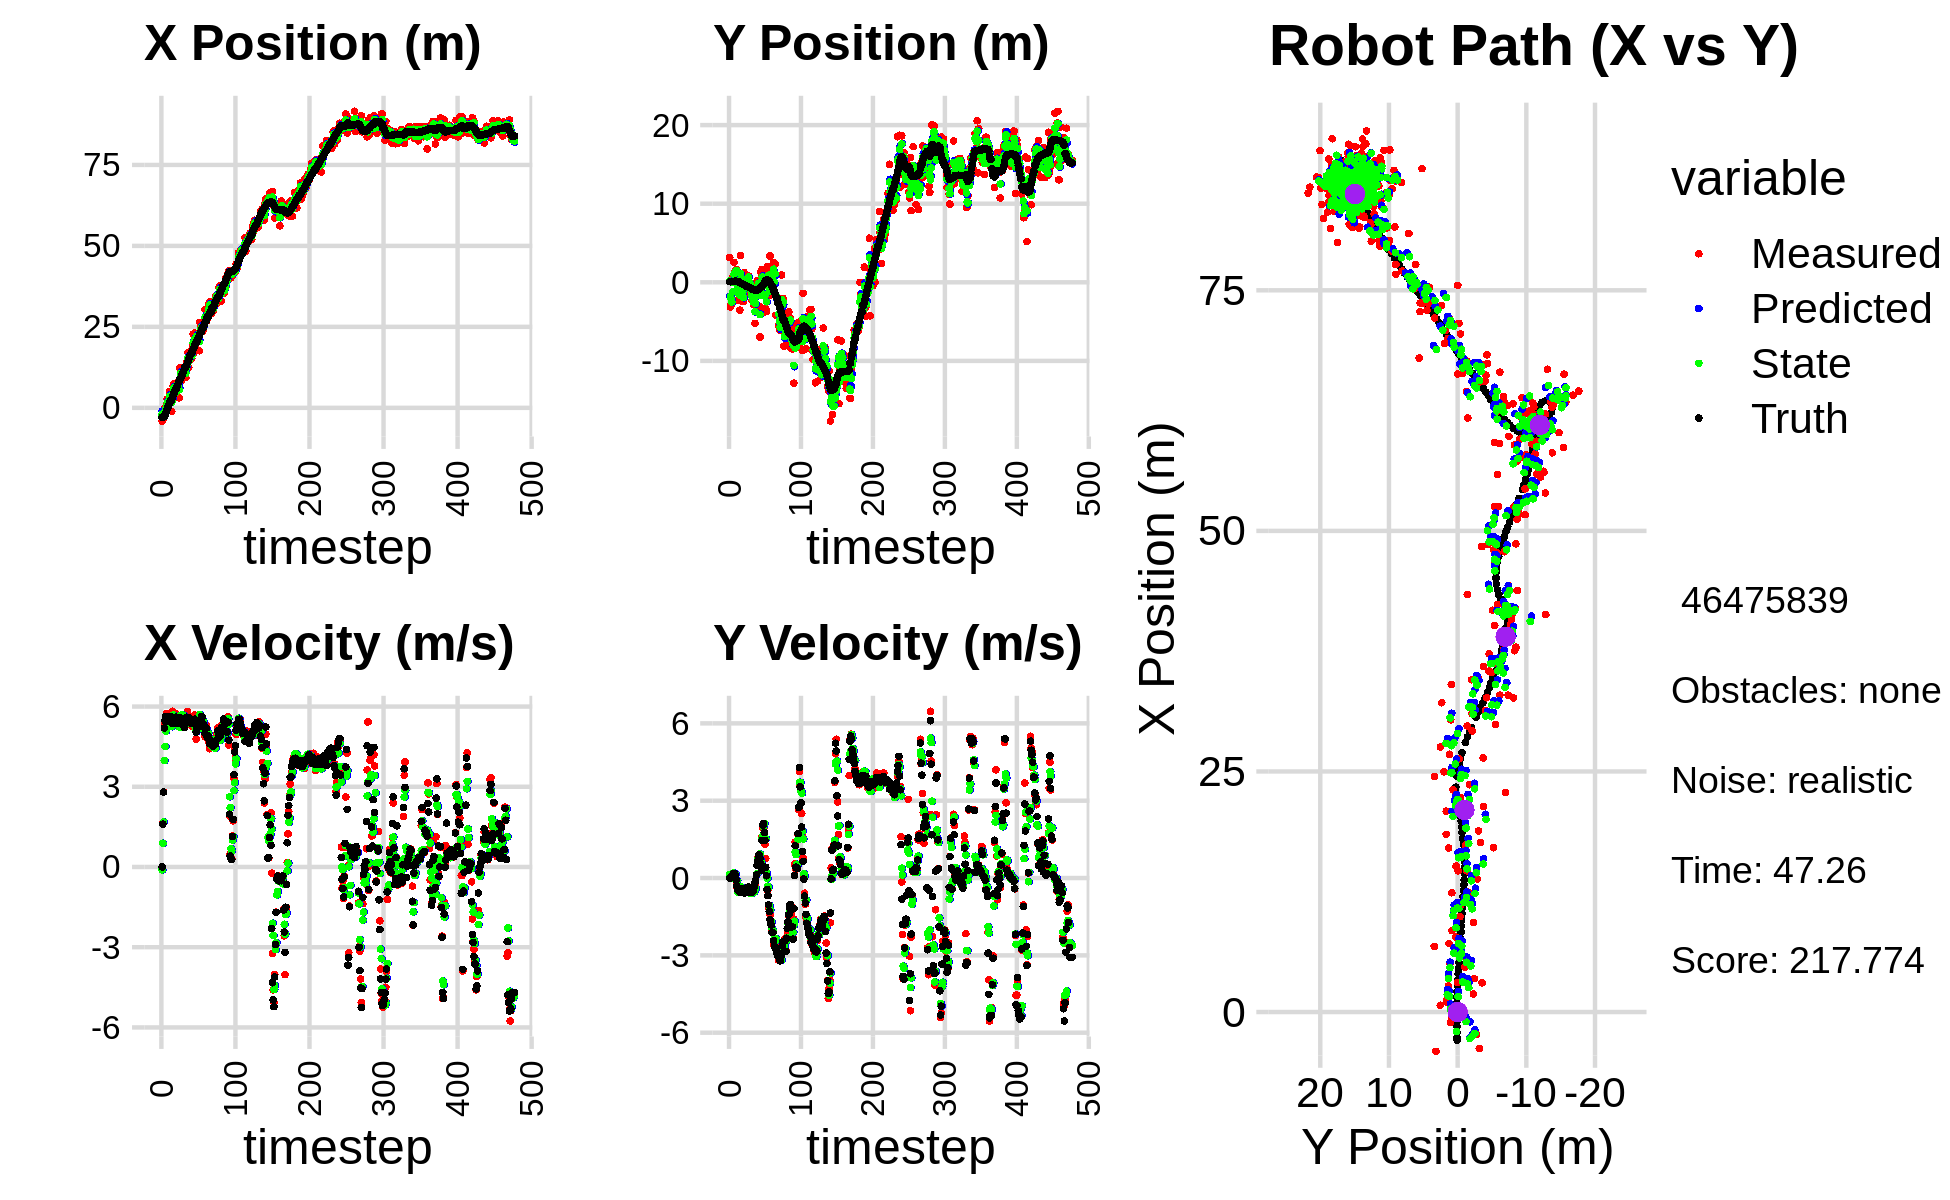

The file beside this chart, header and first rows:
-1.777543902186585756e+00, -3.009875819161104360e+00, 0.000000000000000000e+00, -0.000000000000000000e+00, 0.000000000000000000e+00, 0.000000000000000000e+00, 0.000000000000000000e+00, 0.000000000000000000e+00, -1.011849568768232288e+00, -1.787046145230603234e+00, 0.000000000000000000e+00, 0.000000000000000000e+00, -2.915276527406753360e+00, 7.854814896637321575e-02, 0.000000000000000000e+00, 0.000000000000000000e+00, 0.000000000000000000e+00, 1.993444602703675628e-04
-4.079929947588150085e+00, 3.166886285694718417e+00, 0.000000000000000000e+00, 0.000000000000000000e+00, -1.011849568768232288e+00, -1.787046145230603234e+00, 0.000000000000000000e+00, 0.000000000000000000e+00, -2.004668142677740406e+00, 1.593092415423709163e-01, -1.060278606842730426e-01, 1.346890920283361492e-01, -2.915276527406753360e+00, 7.854814896637321575e-02, 0.000000000000000000e+00, 0.000000000000000000e+00, 0.000000000000000000e+00, -5.165456095710396767e-04
-3.791288912241856490e+00, -3.144740246122526006e+00, 1.627999658927832272e+00, 1.085746038800394601e-03, -2.015270928746167645e+00, 1.727781507452045284e-01, -1.060278606842730426e-01, 1.346890920283361492e-01, -2.756661624079164152e+00, -1.782300137705409959e+00, 8.868608220959148802e-01, 3.570726372510490965e-03, -2.900692940039012235e+00, 7.854995930766263401e-02, 1.600000000000000089e+00, 1.000000000000000021e-03, 1.600000023841857910e+00, -6.669202120974659920e-04
-2.318447023914347760e+00, -2.736562366552798053e+00, 2.802901985107844940e+00, 2.343740988576915873e-02, -2.667975541869572531e+00, -1.781943065068158916e+00, 8.868608220959148802e-01, 3.570726372510490965e-03, -2.491369294064253559e+00, -2.161391523715682883e+00, 1.681255381669930049e+00, 2.127336534388376069e-03, -2.664952278275971587e+00, 7.938206670013656097e-02, 2.799999999999999822e+00, 1.200000000000000025e-02, 2.799999952316284180e+00, -8.361642248928546906e-03
-2.318447023914347760e+00, -2.736562366552798053e+00, 5.265815703464268083e+00, 4.403189325946525734e-02, -2.323243755897260510e+00, -2.161178790062244115e+00, 1.681255381669930049e+00, 2.127336534388376069e-03, -2.233537797448203577e+00, -2.496715008019543269e+00, 3.978131031829251985e+00, 1.487324063178938234e-02, -2.664952278275971587e+00, 7.938206670013656097e-02, 5.200000000000000178e+00, 6.099999999999999867e-02, 5.199999809265136719e+00, -8.361642248928546906e-03
1.141607762884555705e-01, 6.888715785929910851e-01, 5.407451353559328489e+00, 7.703100914472983674e-02, -1.835724694265278290e+00, -2.495227683956364295e+00, 3.978131031829251985e+00, 1.487324063178938234e-02, -1.003902079691927574e+00, -1.215545714795813081e+00, 4.506100241018824448e+00, -3.864242871162876583e-03, -2.141240120153403481e+00, 8.504678505388368892e-02, 5.464999999999999858e+00, 1.199999999999999956e-01, 5.466000080108642578e+00, -1.424438133835792542e-02
-4.371650220749435101e-01, 8.906775660787046300e-01, 5.334337901553042549e+00, 1.331720153059398060e-01, -5.532920555900451287e-01, -1.215932139082929409e+00, 4.506100241018824448e+00, -3.864242871162876583e-03, -4.881664300265461387e-01, 1.067142234361484476e-02, 5.081862724878790871e+00, 2.013857255946470692e-01, -1.504391670148754079e+00, 9.718787190907376972e-02, 5.631000000000000227e+00, 1.650000000000000078e-01, 5.466000080108642578e+00, -2.495986595749855042e-02
7.020226718044141334e-01, 2.526806487219888986e+00, 5.740423090828373986e+00, 1.720235123735142646e-01, 2.001984246133292622e-02, 3.080999490307955238e-02, 5.081862724878790871e+00, 2.013857255946470692e-01, 3.188759885802636140e-01, 1.045893487062648175e+00, 5.278036688075332883e+00, 1.066907397701661042e-01, -9.714555742438992780e-01, 1.117390535708342597e-01, 5.615999999999999659e+00, 1.779999999999999916e-01, 5.618999958038330078e+00, -2.995807863771915436e-02
2.713653564213347469e+00, 1.340307201537697779e+00, 5.420007787491027962e+00, 1.801195511070164679e-01, 8.466796573877968246e-01, 1.056562561039664727e+00, 5.278036688075332883e+00, 1.066907397701661042e-01, 1.617138694830881684e+00, 1.221527964947223266e+00, 5.467818184523225433e+00, 1.833659370926804533e-01, -3.251962662833855489e-01, 1.322705404581543398e-01, 5.514000000000000234e+00, 1.640000000000000069e-01, 5.515999794006347656e+00, -3.322011604905128479e-02
9.917826054951933701e-01, 1.512183001530910342e+00, 5.390433636761639669e+00, 7.812801447092770912e-02, 2.163920513283204450e+00, 1.239864558656491367e+00, 5.467818184523225433e+00, 1.833659370926804533e-01, 1.674958816435738740e+00, 1.353836984177118286e+00, 5.461214800146296788e+00, 1.568657618752413718e-01, 3.076772692670770026e-01, 1.495173487684276215e-01, 5.488999999999999879e+00, 1.899999999999999953e-02, 5.488999843597412109e+00, -1.449281256645917892e-02
1.209104329650829035e+00, 1.625978878433907315e+00, 5.244674668488175762e+00, -1.179053033247566828e-01, 2.221080296450368419e+00, 1.369523560364642512e+00, 5.461214800146296788e+00, 1.568657618752413718e-01, 1.803225698201603500e+00, 1.507353114045443254e+00, 5.249603727996110081e+00, -7.022365844835623538e-02, 9.361486438018569167e-01, 1.495870863758399505e-01, 5.440999999999999837e+00, -8.400000000000000522e-02, 5.441999912261962891e+00, 2.247717045247554779e-02
5.055548668202458629e+00, 1.114966480957647610e+00, 5.442287405799813627e+00, -3.416394905866826370e-01, 2.328186071001214330e+00, 1.500330748200607633e+00, 5.249603727996110081e+00, -7.022365844835623538e-02, 3.469340081293355027e+00, 1.335231580948390562e+00, 5.254713223955078227e+00, -9.647440847869928615e-02, 1.561564445494110442e+00, 1.244966075729699584e-01, 5.453000000000000291e+00, -3.109999999999999987e-01, 5.461999893188476562e+00, 6.269271671772003174e-02
1.881731376174953008e+00, -2.294886461019817414e+00, 5.757175478691482162e+00, -4.781829509490548857e-01, 3.994811403688863116e+00, 1.325584140100520614e+00, 5.254713223955078227e+00, -9.647440847869928615e-02, 3.130331162859057326e+00, -6.998147096975424475e-01, 5.559997434441892317e+00, -5.458491137693629591e-01, 2.093684196810698506e+00, 8.614552893196815442e-02, 5.623999999999999666e+00, -4.670000000000000262e-01, 5.643000125885009766e+00, 8.286838978528976440e-02
1.881731376174953008e+00, -2.294886461019817414e+00, 5.460198242273295755e+00, -4.535164366486396093e-01, 3.686330906303246557e+00, -7.543996210744787767e-01, 5.559997434441892317e+00, -5.458491137693629591e-01, 2.931278571246624054e+00, -1.418337521125835110e+00, 5.560953928775946409e+00, -4.934685896836994434e-01, 2.093684196810698506e+00, 8.614552893196815442e-02, 5.506000000000000227e+00, -4.889999999999999902e-01, 5.527999877929687500e+00, 8.286838978528976440e-02
-1.076717376494201739e+00, 1.044184001231373449e+00, 5.391305856323985068e+00, -4.951944419282041099e-01, 3.487373964124218517e+00, -1.467684380094204988e+00, 5.560953928775946409e+00, -4.934685896836994434e-01, 1.612770410176208813e+00, -7.838338500290475963e-02, 5.247291262171805748e+00, -4.127634138226542460e-01, 2.730942726417971311e+00, 3.030780216943668171e-02, 5.379999999999999893e+00, -5.040000000000000036e-01, 5.402999877929687500e+00, 9.159355610609054565e-02
3.037806064104133785e+00, -3.549750641803711471e+00, 5.822579207766359843e+00, -5.657475174385896421e-01, 2.137499536393389299e+00, -1.196597263851701953e-01, 5.247291262171805748e+00, -4.127634138226542460e-01, 2.536501630200187929e+00, -1.624938681616511893e+00, 5.348248969111943474e+00, -3.481390482246092821e-01, 3.350888252267415712e+00, -2.759464147912851079e-02, 5.567000000000000171e+00, -5.390000000000000346e-01, 5.592999935150146484e+00, 9.686036407947540283e-02
6.821354627377416158e+00, 3.405714645426633158e+00, 5.585743965288476609e+00, -5.524784268367097795e-01, 3.071326527111382099e+00, -1.659752586438972832e+00, 5.348248969111943474e+00, -3.481390482246092821e-01, 4.611829728352801361e+00, 1.121347681194262647e+00, 5.681700072195432050e+00, -3.586890914253248464e-01, 3.989432335387850248e+00, -9.025322049220931009e-02, 5.503999999999999559e+00, -5.420000000000000373e-01, 5.530000209808349609e+00, 9.858799725770950317e-02
7.442553997095872731e+00, -1.463303923883036151e-01, 5.568667642214468749e+00, -5.317660708578366702e-01, 5.179999735572344832e+00, 1.085478772051730267e+00, 5.681700072195432050e+00, -3.586890914253248464e-01, 6.117245925273398832e+00, 5.341028884542445843e-01, 5.637496315484610498e+00, -3.517577963796975071e-01, 4.517477989055532106e+00, -1.420204653898373692e-01, 5.559999999999999609e+00, -5.170000000000000151e-01, 5.584000110626220703e+00, 9.520383179187774658e-02
4.641524254987757558e+00, -1.040754170550841184e+00, 5.513457928326580770e+00, -4.142710721783130490e-01, 6.680995556821859971e+00, 4.989271088162748335e-01, 5.637496315484610498e+00, -3.517577963796975071e-01, 5.843240361709622910e+00, -3.406883092481635678e-01, 5.460173680472779623e+00, -4.562531831184301612e-01, 5.154427528380931101e+00, -1.973462408347759767e-01, 5.506000000000000227e+00, -4.089999999999999747e-01, 5.521999835968017578e+00, 7.499723136425018311e-02
3.469124794262130607e+00, -2.428260148923896189e+00, 5.377118342960306663e+00, -4.264210383425846573e-01, 6.389257729756900872e+00, -3.863136275600065894e-01, 5.460173680472779623e+00, -4.562531831184301612e-01, 5.169555853098015241e+00, -1.296984155993994525e+00, 5.473351561395051412e+00, -4.008179861392351939e-01, 5.779578209069046402e+00, -2.443748132382964344e-01, 5.383000000000000007e+00, -4.069999999999999729e-01, 5.397999763488769531e+00, 7.913727313280105591e-02
3.469124794262130607e+00, -2.428260148923896189e+00, 5.718047986287888129e+00, -4.534577452247838258e-01, 5.716891009237520471e+00, -1.337065954607917995e+00, 5.473351561395051412e+00, -4.008179861392351939e-01, 4.794329663093384930e+00, -1.928309803589649540e+00, 5.576011147501982457e+00, -4.822950463352468908e-01, 5.779578209069046402e+00, -2.443748132382964344e-01, 5.602000000000000313e+00, -5.090000000000000080e-01, 5.625000000000000000e+00, 7.913727313280105591e-02
7.116197168872909984e+00, 1.247460811432195671e+00, 5.496841728794334969e+00, -5.265103959240737819e-01, 5.351930777843582732e+00, -1.976539308223174141e+00, 5.576011147501982457e+00, -4.822950463352468908e-01, 6.083190959132463327e+00, -5.266846178906958720e-01, 5.543266809161619513e+00, -5.700728401567326520e-01, 6.414889336109981244e+00, -2.995194510322742865e-01, 5.562000000000000277e+00, -5.809999999999999609e-01, 5.592000007629394531e+00, 9.549283981323242188e-02
7.783523201653745893e+00, 2.355740351045652325e-01, 5.374176020469107584e+00, -5.764194384674448113e-01, 6.637517640048625545e+00, -5.836919019063691039e-01, 5.543266809161619513e+00, -5.700728401567326520e-01, 7.107828589923277818e+00, -1.416074378865466166e-01, 5.456275685811295517e+00, -5.483254982533339872e-01, 7.055714607483153600e+00, -3.645267802921209332e-01, 5.378999999999999559e+00, -5.789999999999999591e-01, 5.409999847412109375e+00, 1.068487837910652161e-01
5.742276668303303744e+00, -1.068099589241808589e+00, 5.560304813506389721e+00, -5.556549083235357012e-01, 7.653456158504407192e+00, -1.964399877118800097e-01, 5.456275685811295517e+00, -5.483254982533339872e-01, 6.862103593260568957e+00, -5.925024778712340012e-01, 5.495248375364681692e+00, -5.270444891189594028e-01, 7.676198006151448539e+00, -4.302351192489218823e-01, 5.533999999999999808e+00, -5.410000000000000364e-01, 5.559999942779541016e+00, 9.960177540779113770e-02
3.073827743720677574e+00, 3.258731818460262192e-02, 5.394377447343934762e+00, -4.605304846989153877e-01, 7.411628430797037481e+00, -6.452069267831299637e-01, 5.495248375364681692e+00, -5.270444891189594028e-01, 5.630154286725017165e+00, -2.827235029205668604e-01, 5.245422098128745603e+00, -4.469593123717089389e-01, 8.305333137442048042e+00, -4.890182324685954374e-01, 5.365000000000000213e+00, -4.480000000000000093e-01, 5.382999897003173828e+00, 8.516580611467361450e-02
1.239542794274830584e+01, 8.589114233614771887e-01, 5.442620704394668607e+00, -4.094458045624747577e-01, 6.154696496537892081e+00, -3.274194341577377765e-01, 5.245422098128745603e+00, -4.469593123717089389e-01, 8.762625095503526751e+00, 2.172635588771204551e-01, 5.220988083666028068e+00, -4.724203479616166379e-01, 8.934237480069642245e+00, -5.404743859380418680e-01, 5.586000000000000298e+00, -4.490000000000000102e-01, 5.604000091552734375e+00, 7.508809119462966919e-02
1.239542794274830584e+01, 8.589114233614771887e-01, 5.633082491975647699e+00, -4.237741555702039808e-01, 9.284723903870130357e+00, 1.700215240809587747e-01, 5.220988083666028068e+00, -4.724203479616166379e-01, 1.056278118607382055e+01, 5.369545458013681438e-01, 5.665703575973724426e+00, -4.072662644131043175e-01, 8.934237480069642245e+00, -5.404743859380418680e-01, 5.546999999999999709e+00, -3.599999999999999867e-01, 5.559000015258789062e+00, 7.508809119462966919e-02
8.457366109056600578e+00, 8.314274236271154139e-01, 5.614283144221938748e+00, -3.470587507979361330e-01, 1.112935154367119317e+01, 4.962279193600577232e-01, 5.665703575973724426e+00, -4.072662644131043175e-01, 1.001421364802430070e+01, 6.548263913570684380e-01, 5.682488404614505662e+00, -4.078194973381597532e-01, 9.573351859859107194e+00, -5.844266721747599647e-01, 5.551999999999999602e+00, -3.519999999999999796e-01, 5.563000202178955078e+00, 6.173854693770408630e-02
1.115520167379772687e+01, -4.901308133584081905e-01, 5.600930715365585399e+00, -3.828437874461560475e-01, 1.058246248848575100e+01, 6.140444416232524460e-01, 5.682488404614505662e+00, -4.078194973381597532e-01, 1.081753166000545896e+01, 2.557549955210669523e-02, 5.641317587380861198e+00, -4.234676449151472122e-01, 1.021136379248031645e+01, -6.242533640122525096e-01, 5.546999999999999709e+00, -3.930000000000000160e-01, 5.560999870300292969e+00, 6.824744492769241333e-02
9.910010993410732993e+00, -3.323065058923930226e-01, 5.323322497919385832e+00, -4.696510570326565825e-01, 1.138166341874354437e+01, -1.677126493940803154e-02, 5.641317587380861198e+00, -4.234676449151472122e-01, 1.075458183295126346e+01, -1.664223480532980581e-01, 5.595082527470270684e+00, -4.214573538830531096e-01, 1.084829235101816813e+01, -6.727466888585522664e-01, 5.525999999999999801e+00, -5.050000000000000044e-01, 5.548999786376953125e+00, 8.799733221530914307e-02
1.144412723195702952e+01, -1.548428089057309665e+00, 5.689206012637936460e+00, -5.731127324893634523e-01, 1.131409008569829133e+01, -2.085680834416033802e-01, 5.595082527470270684e+00, -4.214573538830531096e-01, 1.136763391158872949e+01, -9.136730653813860403e-01, 5.673776821143847293e+00, -5.979460113937543619e-01, 1.137538051611607770e+01, -7.221715164688644606e-01, 5.421000000000000263e+00, -5.639999999999999458e-01, 5.451000213623046875e+00, 1.003981605172157288e-01
1.190116786213814315e+01, -1.653741629318033812e+00, 5.285249110596742739e+00, -5.709620624042319736e-01, 1.193501159370311449e+01, -9.734676665207614432e-01, 5.673776821143847293e+00, -5.979460113937543619e-01, 1.190361836711335108e+01, -1.287504784249557055e+00, 5.599701460281607979e+00, -5.764680724932890188e-01, 1.198983287842083101e+01, -7.864759273445502963e-01, 5.219999999999999751e+00, -5.629999999999999449e-01, 5.250000000000000000e+00, 1.076120287179946899e-01
9.318930387308858698e+00, -2.321600051190396030e+00, 5.568771489687073917e+00, -5.513640113818892852e-01, 1.246358851314151117e+01, -1.345151591498885857e+00, 5.599701460281607979e+00, -5.764680724932890188e-01, 1.117218650205115793e+01, -1.861987111671874473e+00, 5.451570748459822369e+00, -5.879456658685674464e-01, 1.259869861630579635e+01, -8.502373406494510011e-01, 5.397000000000000242e+00, -5.460000000000000409e-01, 5.423999786376953125e+00, 9.868834912776947021e-02
9.318930387308858698e+00, -2.321600051190396030e+00, 5.510058553403715642e+00, -5.455508441278276166e-01, 1.171734357689713946e+01, -1.920781678258731251e+00, 5.451570748459822369e+00, -5.879456658685674464e-01, 1.072102771383157283e+01, -2.104216958899847612e+00, 5.486679668326775783e+00, -5.716912264876847782e-01, 1.259869861630579635e+01, -8.502373406494510011e-01, 5.434999999999999609e+00, -4.889999999999999902e-01, 5.456999778747558594e+00, 9.868834912776947021e-02
1.382396268828486896e+01, -2.859762521309694883e+00, 5.405203014917496773e+00, -4.746131591483266909e-01, 1.126969568066425076e+01, -2.161386081548616112e+00, 5.486679668326775783e+00, -5.716912264876847782e-01, 1.231848290716364147e+01, -2.533299824723768801e+00, 5.523679556209092567e+00, -5.115222980205319514e-01, 1.322117137911552120e+01, -9.092116072753249068e-01, 5.600999999999999979e+00, -4.650000000000000244e-01, 5.619999885559082031e+00, 8.758209645748138428e-02
1.467766332637290461e+01, -1.351643682918515443e+00, 5.821117738805166475e+00, -4.302975994008176319e-01, 1.287085086278455037e+01, -2.584452054525821829e+00, 5.523679556209092567e+00, -5.115222980205319514e-01, 1.363662080788485298e+01, -1.997652880403769871e+00, 5.562636139962842563e+00, -5.333708633474740779e-01, 1.375456905392300300e+01, -9.532667115803008517e-01, 5.559999999999999609e+00, -3.459999999999999742e-01, 5.570000171661376953e+00, 7.378590106964111328e-02
1.707422399568331528e+01, -5.224930376668005749e+00, 5.351871203451197267e+00, -2.561962060579505152e-01, 1.419288442188113741e+01, -2.050989966738517190e+00, 5.562636139962842563e+00, -5.333708633474740779e-01, 1.537578862557563930e+01, -3.729935504652150513e+00, 5.511474502737184977e+00, -4.021102000893677086e-01, 1.439443874364074105e+01, -9.941492982386106458e-01, 5.466000000000000192e+00, -1.789999999999999925e-01, 5.468999862670898438e+00, 4.783388227224349976e-02
1.244302439688912010e+01, -1.609144539369998350e+00, 5.591295383717876710e+00, -8.876946176647315667e-02, 1.592693607584935833e+01, -3.770146524661087462e+00, 5.511474502737184977e+00, -4.021102000893677086e-01, 1.447946736579103622e+01, -2.718672415782786622e+00, 5.561489466256650083e+00, -4.179682270012910483e-01, 1.502469539676111410e+01, -1.016267628848665394e+00, 5.597999999999999865e+00, -8.999999999999999667e-02, 5.598999977111816406e+00, 1.587503403425216675e-02
1.467573213612581107e+01, -7.382503324351759322e-02, 5.334768104704948222e+00, 1.146512216626129343e-01, 1.503561631241670149e+01, -2.760469238482915699e+00, 5.561489466256650083e+00, -4.179682270012910483e-01, 1.488748652825892194e+01, -1.382131487141496473e+00, 5.370094179664599565e+00, 1.354080597988640000e-01, 1.566054821044957279e+01, -1.017695517100842162e+00, 5.403999999999999915e+00, 1.170000000000000068e-01, 5.405000209808349609e+00, -2.148801460862159729e-02
1.734669089342947501e+01, -1.144705803611573369e+00, 5.435412436189225538e+00, 4.849105420285340640e-01, 1.542449594622538100e+01, -1.368590681161609979e+00, 5.370094179664599565e+00, 1.354080597988640000e-01, 1.622798536491177046e+01, -1.224620897916657514e+00, 5.363443940327687898e+00, 1.758311825384806237e-01, 1.628442287456113036e+01, -9.869481035059518570e-01, 5.456999999999999851e+00, 4.879999999999999893e-01, 5.478000164031982422e+00, -8.897764235734939575e-02
1.517231750524036293e+01, 2.281431250140084632e-01, 5.579180980288507286e+00, 7.840239868285879821e-01, 1.676432975894454103e+01, -1.207037779662809562e+00, 5.363443940327687898e+00, 1.758311825384806237e-01, 1.611089546447585619e+01, -4.919634518948183821e-01, 5.469314271344531520e+00, 7.519873196854719444e-01, 1.680314731574275555e+01, -9.291925148980680893e-01, 5.379999999999999893e+00, 6.610000000000000320e-01, 5.421000003814697266e+00, -1.396124958992004395e-01
1.517231750524036293e+01, 2.281431250140084632e-01, 5.266255676853909051e+00, 7.400496212639756655e-01, 1.665782689161030916e+01, -4.167647199262711766e-01, 5.469314271344531520e+00, 7.519873196854719444e-01, 1.603007895264954286e+01, -1.115364498124695736e-01, 5.445231039878461132e+00, 7.330702948777392258e-01, 1.680314731574275555e+01, -9.291925148980680893e-01, 5.373999999999999666e+00, 8.850000000000000089e-01, 5.446000099182128906e+00, -1.396124958992004395e-01
1.882645976514898223e+01, -3.048917205910451678e+00, 5.273115851728555903e+00, 9.096419174344829717e-01, 1.657460205663738861e+01, -3.822942032469564544e-02, 5.445231039878461132e+00, 7.330702948777392258e-01, 1.749906831576213051e+01, -1.615368585987374983e+00, 5.399465969739303262e+00, 7.820781283149662588e-01, 1.741995143868515328e+01, -8.329915119162728532e-01, 5.366999999999999993e+00, 9.010000000000000231e-01, 5.441999912261962891e+00, -1.708243489265441895e-01
2.281286859522977650e+01, -6.955727965292792803e+00, 5.311092563257783894e+00, 8.066486971780455484e-01, 1.803901491273606084e+01, -1.537160773155878291e+00, 5.399465969739303262e+00, 7.820781283149662588e-01, 2.002335472483980539e+01, -4.119687467826239846e+00, 5.334954901009320238e+00, 9.315670635384110110e-01, 1.803582668307928571e+01, -7.276381557934084032e-01, 5.431000000000000050e+00, 7.700000000000000178e-01, 5.485000133514404297e+00, -1.507280617952346802e-01
1.705404090926786154e+01, 1.313115029077996709e+00, 5.595549439003037584e+00, 4.293836829972779157e-01, 2.055685021494073794e+01, -4.026530761472399078e+00, 5.334954901009320238e+00, 9.315670635384110110e-01, 1.911881376155328738e+01, -1.223303127706115934e+00, 5.400567273482044683e+00, 6.812391777049073838e-01, 1.866152668043719487e+01, -6.514508432694001705e-01, 5.456000000000000405e+00, 5.600000000000000533e-01, 5.485000133514404297e+00, -7.658655196428298950e-02
2.308749771153132713e+01, 6.658910208593310509e-01, 5.688401937892161975e+00, 3.787965531980503342e-01, 1.965887048890149202e+01, -1.155179209935625284e+00, 5.400567273482044683e+00, 6.812391777049073838e-01, 2.109968917832943802e+01, -3.208375718496367934e-01, 5.421518327325849818e+00, 5.920565260942353136e-01, 1.918849659004378694e+01, -6.179751470054253293e-01, 5.527000000000000135e+00, 2.979999999999999871e-01, 5.534999847412109375e+00, -6.649286299943923950e-02
1.846679294152465900e+01, 1.656930952470293761e+00, 5.227993550681900636e+00, 1.615818297323670549e+00, 2.164184101106202363e+01, -2.616319192402132288e-01, 5.421518327325849818e+00, 5.920565260942353136e-01, 2.033771316015318931e+01, 6.631331574125495232e-01, 5.145102551976362903e+00, 1.546135370328248548e+00, 1.981592273745332378e+01, -5.175227833128108745e-01, 5.365000000000000213e+00, 1.463000000000000078e+00, 5.560999870300292969e+00, -2.997573912143707275e-01
2.231045484531884426e+01, -4.008772687611267815e-01, 4.781711856050899989e+00, 1.957835241661150416e+00, 2.085222341535082435e+01, 8.177466944453744002e-01, 5.145102551976362903e+00, 1.546135370328248548e+00, 2.144338120052910313e+01, 2.856195318393969229e-01, 5.060968838630835798e+00, 1.633369358686366457e+00, 2.040874862660305311e+01, -3.006288719124881603e-01, 5.036999999999999922e+00, 2.044000000000000039e+00, 5.435999870300292969e+00, -3.886197209358215332e-01
2.231045484531884426e+01, -4.008772687611267815e-01, 5.127823844460599467e+00, 2.099548140486794612e+00, 2.194947808439218662e+01, 4.489564677080335464e-01, 5.060968838630835798e+00, 1.633369358686366457e+00, 2.209781447742074079e+01, -2.305682094250355307e-02, 5.127452808988597788e+00, 2.008051687988361866e+00, 2.040874862660305311e+01, -3.006288719124881603e-01, 5.190000000000000391e+00, 2.112999999999999989e+00, 5.603000164031982422e+00, -3.886197209358215332e-01
2.134214991372690307e+01, -3.778478444940994496e+00, 5.430265795334011436e+00, 1.974207684460013157e+00, 2.261055975831959941e+01, 1.777483478563326447e-01, 5.127452808988597788e+00, 2.008051687988361866e+00, 2.209576322826855588e+01, -1.733357887980659262e+00, 5.198092287706073122e+00, 2.111562465393362231e+00, 2.100073337575998877e+01, -6.432038691111059692e-02, 5.325000000000000178e+00, 1.762000000000000011e+00, 5.609000205993652344e+00, -3.487003445625305176e-01
2.087510341392366797e+01, 1.652061468260241250e+00, 5.256647607648005760e+00, 1.304113005343207510e+00, 2.261557245703916408e+01, -1.522201641441323083e+00, 5.198092287706073122e+00, 2.111562465393362231e+00, 2.190093643269684520e+01, 1.741478206829074615e-01, 5.175254741652402402e+00, 1.521851772173266282e+00, 2.161467838297004107e+01, 1.315344639716344854e-01, 5.415000000000000036e+00, 1.461000000000000076e+00, 5.609000205993652344e+00, -2.431786507368087769e-01
1.762765789060512134e+01, -3.311933086583657371e+00, 5.370289436528665306e+00, 7.542670860265656696e-01, 2.241846190686208473e+01, 3.263329979002340675e-01, 5.175254741652402402e+00, 1.521851772173266282e+00, 2.043181293337201510e+01, -1.539334605284010005e+00, 5.260363015977388201e+00, 1.521106052991141988e+00, 2.212576007861082772e+01, 2.361008664182175087e-01, 5.456000000000000405e+00, 4.199999999999999845e-01, 5.472000122070312500e+00, -1.395390778779983521e-01
2.640778827695161368e+01, -3.723648981224782162e+00, 5.550233476878595695e+00, 9.225326557898919089e-02, 2.095784923496975338e+01, -1.387223999984895872e+00, 5.260363015977388201e+00, 1.521106052991141988e+00, 2.319630796724216637e+01, -2.477320988782537814e+00, 5.701755460065672132e+00, 1.996697106889244733e-01, 2.275082397459479466e+01, 2.908487754886648347e-01, 5.445000000000000284e+00, 8.999999999999999667e-02, 5.446000099182128906e+00, -1.661998033523559570e-02
2.496872079373808972e+01, 1.980850456440796936e+00, 5.429535901221103522e+00, -4.601517234580960181e-01, 2.376648351324873332e+01, -2.457354017713645256e+00, 5.701755460065672132e+00, 1.996697106889244733e-01, 2.425508224682549852e+01, -4.012599248366730542e-01, 5.637634971204443346e+00, -8.254315265471434682e-03, 2.336876869245186938e+01, 2.734715928429726217e-01, 5.256999999999999673e+00, -4.460000000000000075e-01, 5.276000022888183594e+00, 8.454769849777221680e-02
2.496872079373808972e+01, 1.980850456440796936e+00, 5.445479018648051728e+00, -4.615028984194136097e-01, 2.481884574394594267e+01, -4.020853563632201810e-01, 5.637634971204443346e+00, -8.254315265471434682e-03, 2.488010147369898917e+01, 8.583040197533614579e-01, 5.493350187432581855e+00, -3.182054045953455756e-01, 2.336876869245186938e+01, 2.734715928429726217e-01, 5.634999999999999787e+00, -6.810000000000000497e-01, 5.676000118255615234e+00, 8.454769849777221680e-02
2.362726724166271453e+01, -1.713465560989312575e+00, 5.569992363362634258e+00, -1.137721152780995393e+00, 2.542943649244224602e+01, 8.264834792938269281e-01, 5.493350187432581855e+00, -3.182054045953455756e-01, 2.468225944904381564e+01, -5.304930431305059368e-01, 5.525992920835823163e+00, -3.548338808187582738e-01, 2.453509998361848687e+01, 1.067942480345246137e-01, 5.616999999999999993e+00, -1.038999999999999924e+00, 5.712999820709228516e+00, 2.014873921871185303e-01
2.362726724166271453e+01, -1.713465560989312575e+00, 5.471035758356962653e+00, -1.117508374131083837e+00, 2.523485874112739680e+01, -5.659764312123817254e-01, 5.525992920835823163e+00, -3.548338808187582738e-01, 2.457461731834287733e+01, -1.088765968598653711e+00, 5.419669728235350981e+00, -1.057246560667861157e+00, 2.453509998361848687e+01, 1.067942480345246137e-01, 5.368999999999999773e+00, -1.302999999999999936e+00, 5.525000095367431641e+00, 2.014873921871185303e-01
2.446874392032329126e+01, 3.348721100509454374e+00, 5.386889663866053723e+00, -1.424290717132558948e+00, 2.511658429116641145e+01, -1.194490624665439871e+00, 5.419669728235350981e+00, -1.057246560667861157e+00, 2.484530338530301208e+01, 9.630226872472005262e-01, 5.419849172323268682e+00, -1.230382286781679602e+00, 2.516119289440845108e+01, -3.587691664555393151e-02, 5.254999999999999893e+00, -1.622999999999999998e+00, 5.500000000000000000e+00, 2.584845125675201416e-01
2.630796408626034122e+01, -2.111427883942684214e-01, 5.117442492696201661e+00, -1.689112985004371570e+00, 2.538728830253533886e+01, 8.399844585690325882e-01, 5.419849172323268682e+00, -1.230382286781679602e+00, 2.576490707737545449e+01, 3.432145642637273175e-01, 5.219773706106785482e+00, -1.665716154718940301e+00, 2.576799488115009851e+01, -2.131610226002038366e-01, 5.248999999999999666e+00, -1.776000000000000023e+00, 5.541999816894531250e+00, 3.188104629516601562e-01
3.036693286883722109e+01, 1.008081673155819091e+00, 4.867260305135441278e+00, -1.757954520503509421e+00, 2.628688444798613233e+01, 1.766429487918332875e-01, 5.219773706106785482e+00, -1.665716154718940301e+00, 2.797049475992086798e+01, 5.681885229634562329e-01, 5.111589181915374702e+00, -1.700688195012133530e+00, 2.636557960549210122e+01, -4.198168522870833752e-01, 4.996000000000000441e+00, -1.830000000000000071e+00, 5.320000171661376953e+00, 3.465993404388427734e-01
2.678508208696309367e+01, 1.182767002485877628e+00, 5.179989061936486117e+00, -2.066553626823245171e+00, 2.848165367811240500e+01, 3.981197034622429021e-01, 5.111589181915374702e+00, -1.700688195012133530e+00, 2.778505904774724300e+01, 8.326219172712205907e-01, 5.098176659931115573e+00, -1.990888693730131553e+00, 2.694212579723264156e+01, -6.363710471272276958e-01, 5.190999999999999837e+00, -2.115000000000000213e+00, 5.605999946594238281e+00, 3.796003758907318115e-01
... 417 more rows
